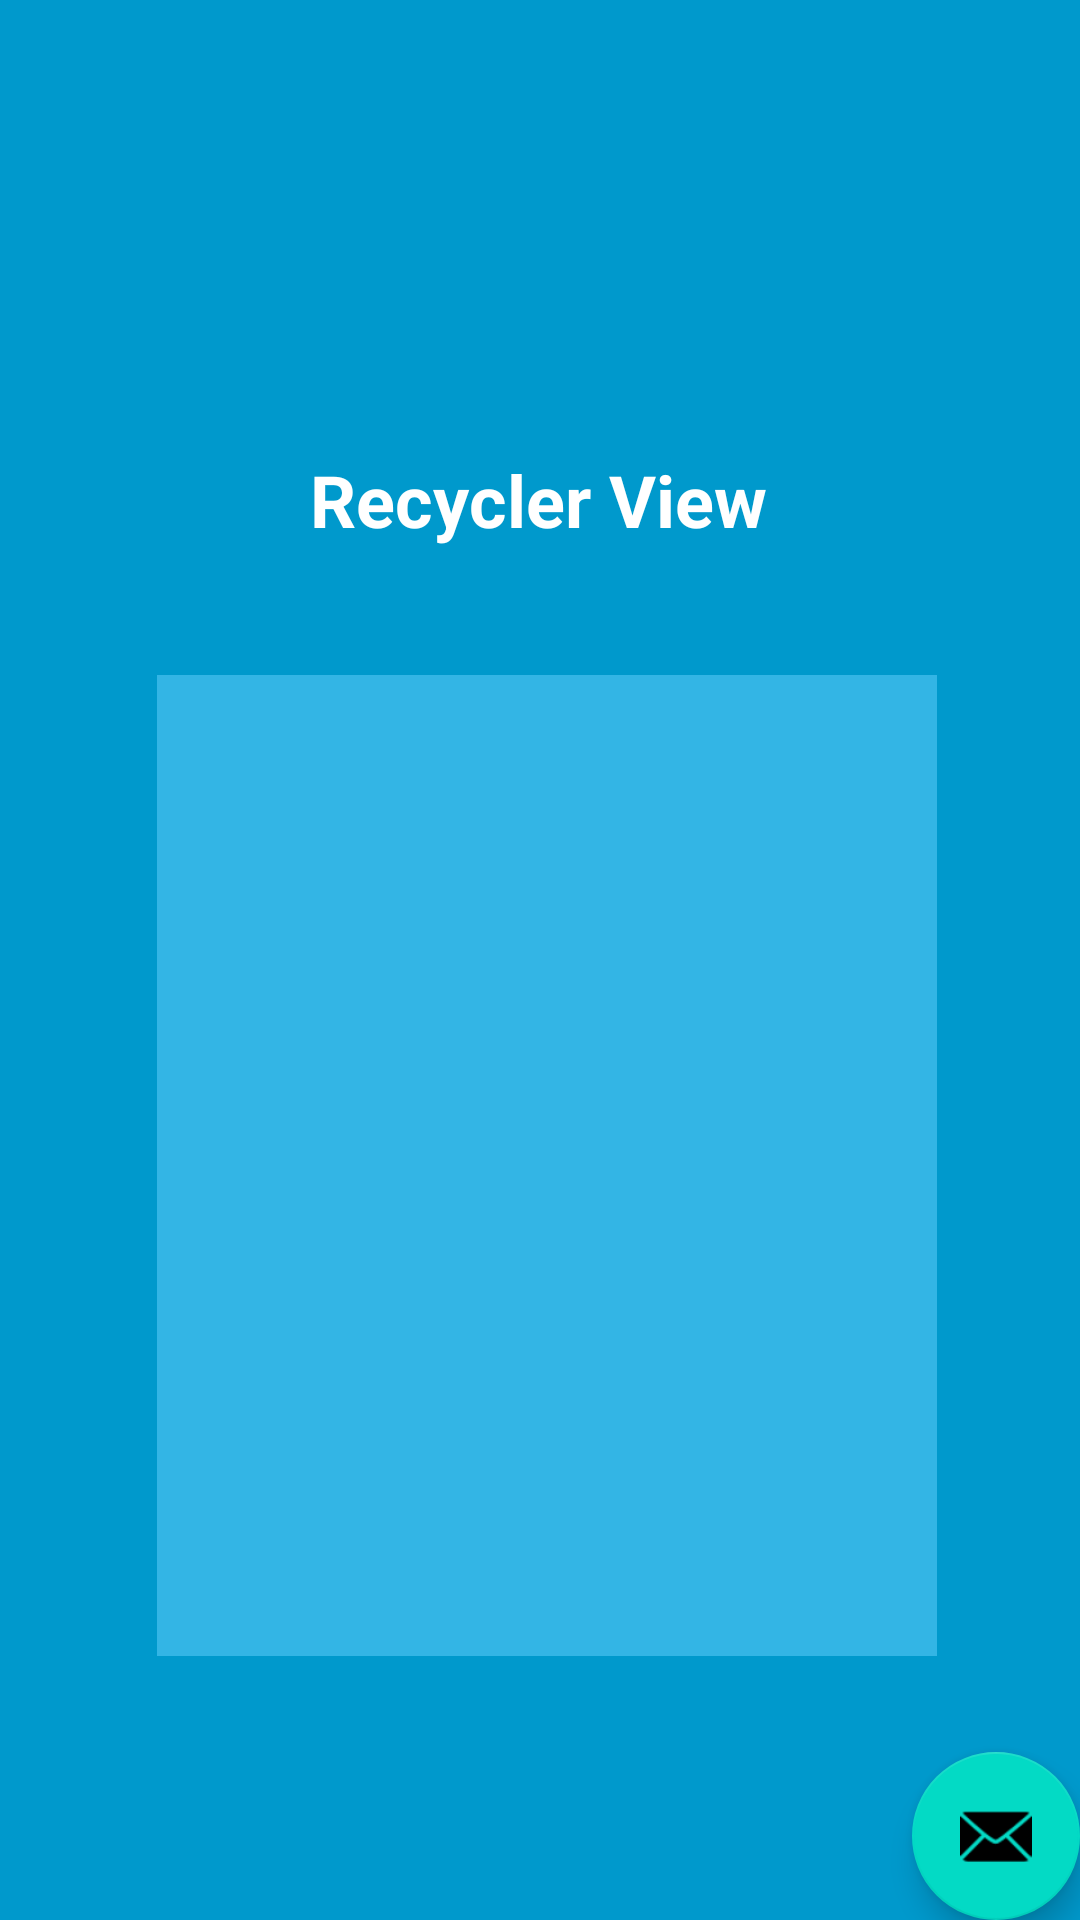

The Android layout XML behind this screen, and the referenced resources:
<!-- AndroidManifest.xml: application theme Theme.Recycler1571 -->
<!-- res/layout/fragment_first.xml -->
<?xml version="1.0" encoding="utf-8"?>
<androidx.constraintlayout.widget.ConstraintLayout xmlns:android="http://schemas.android.com/apk/res/android"
    xmlns:app="http://schemas.android.com/apk/res-auto"
    xmlns:tools="http://schemas.android.com/tools"
    android:layout_width="match_parent"
    android:layout_height="match_parent"
    android:background="@android:color/holo_blue_dark"
    tools:context=".FirstFragment">

    <TextView
        android:id="@+id/textView_first"
        android:layout_width="wrap_content"
        android:layout_height="wrap_content"
        android:text="Recycler View"
        android:textAlignment="center"
        android:textColor="@color/white"
        android:textSize="24sp"
        android:textStyle="bold"
        app:layout_constraintBottom_toTopOf="@+id/rv"
        app:layout_constraintEnd_toEndOf="parent"
        app:layout_constraintHorizontal_bias="0.498"
        app:layout_constraintStart_toStartOf="parent"
        app:layout_constraintTop_toTopOf="parent"
        app:layout_constraintVertical_bias="0.781" />

    <com.google.android.material.floatingactionbutton.FloatingActionButton
        android:id="@+id/btnfab"
        android:layout_width="wrap_content"
        android:layout_height="wrap_content"
        android:layout_gravity="bottom|end"
        android:layout_margin="@dimen/fab_margin"
        app:layout_constraintBottom_toBottomOf="parent"
        app:layout_constraintEnd_toEndOf="parent"
        app:srcCompat="@android:drawable/ic_dialog_email" />

    <androidx.recyclerview.widget.RecyclerView
        android:id="@+id/rv"
        android:layout_width="260dp"
        android:layout_height="327dp"
        android:layout_marginStart="25dp"
        android:layout_marginEnd="25dp"
        android:layout_marginBottom="88dp"
        android:background="@android:color/holo_blue_light"
        app:layout_constraintBottom_toBottomOf="parent"
        app:layout_constraintEnd_toEndOf="parent"
        app:layout_constraintHorizontal_bias="0.548"
        app:layout_constraintStart_toStartOf="parent" />
</androidx.constraintlayout.widget.ConstraintLayout>
<!-- resources referenced by this layout -->
<resources>
  <style name="Theme.Recycler1571" parent="Theme.MaterialComponents.DayNight.DarkActionBar">
          
          <item name="colorPrimary">@color/purple_500</item>
          <item name="colorPrimaryVariant">@color/purple_700</item>
          <item name="colorOnPrimary">@color/white</item>
          
          <item name="colorSecondary">@color/teal_200</item>
          <item name="colorSecondaryVariant">@color/teal_700</item>
          <item name="colorOnSecondary">@color/black</item>
          
          <item name="android:statusBarColor" tools:targetApi="l">?attr/colorPrimaryVariant</item>
          
      </style>
  <!-- not gathered from this repository: default colours our renderer supplied (Android Studio template values) -->
  <color name="purple_500">#FF6200EE</color>
  <color name="purple_700">#FF3700B3</color>
  <color name="teal_200">#FF03DAC5</color>
  <color name="teal_700">#FF018786</color>
  <color name="black">#FF000000</color>
  <color name="white">#FFFFFFFF</color>
</resources>
